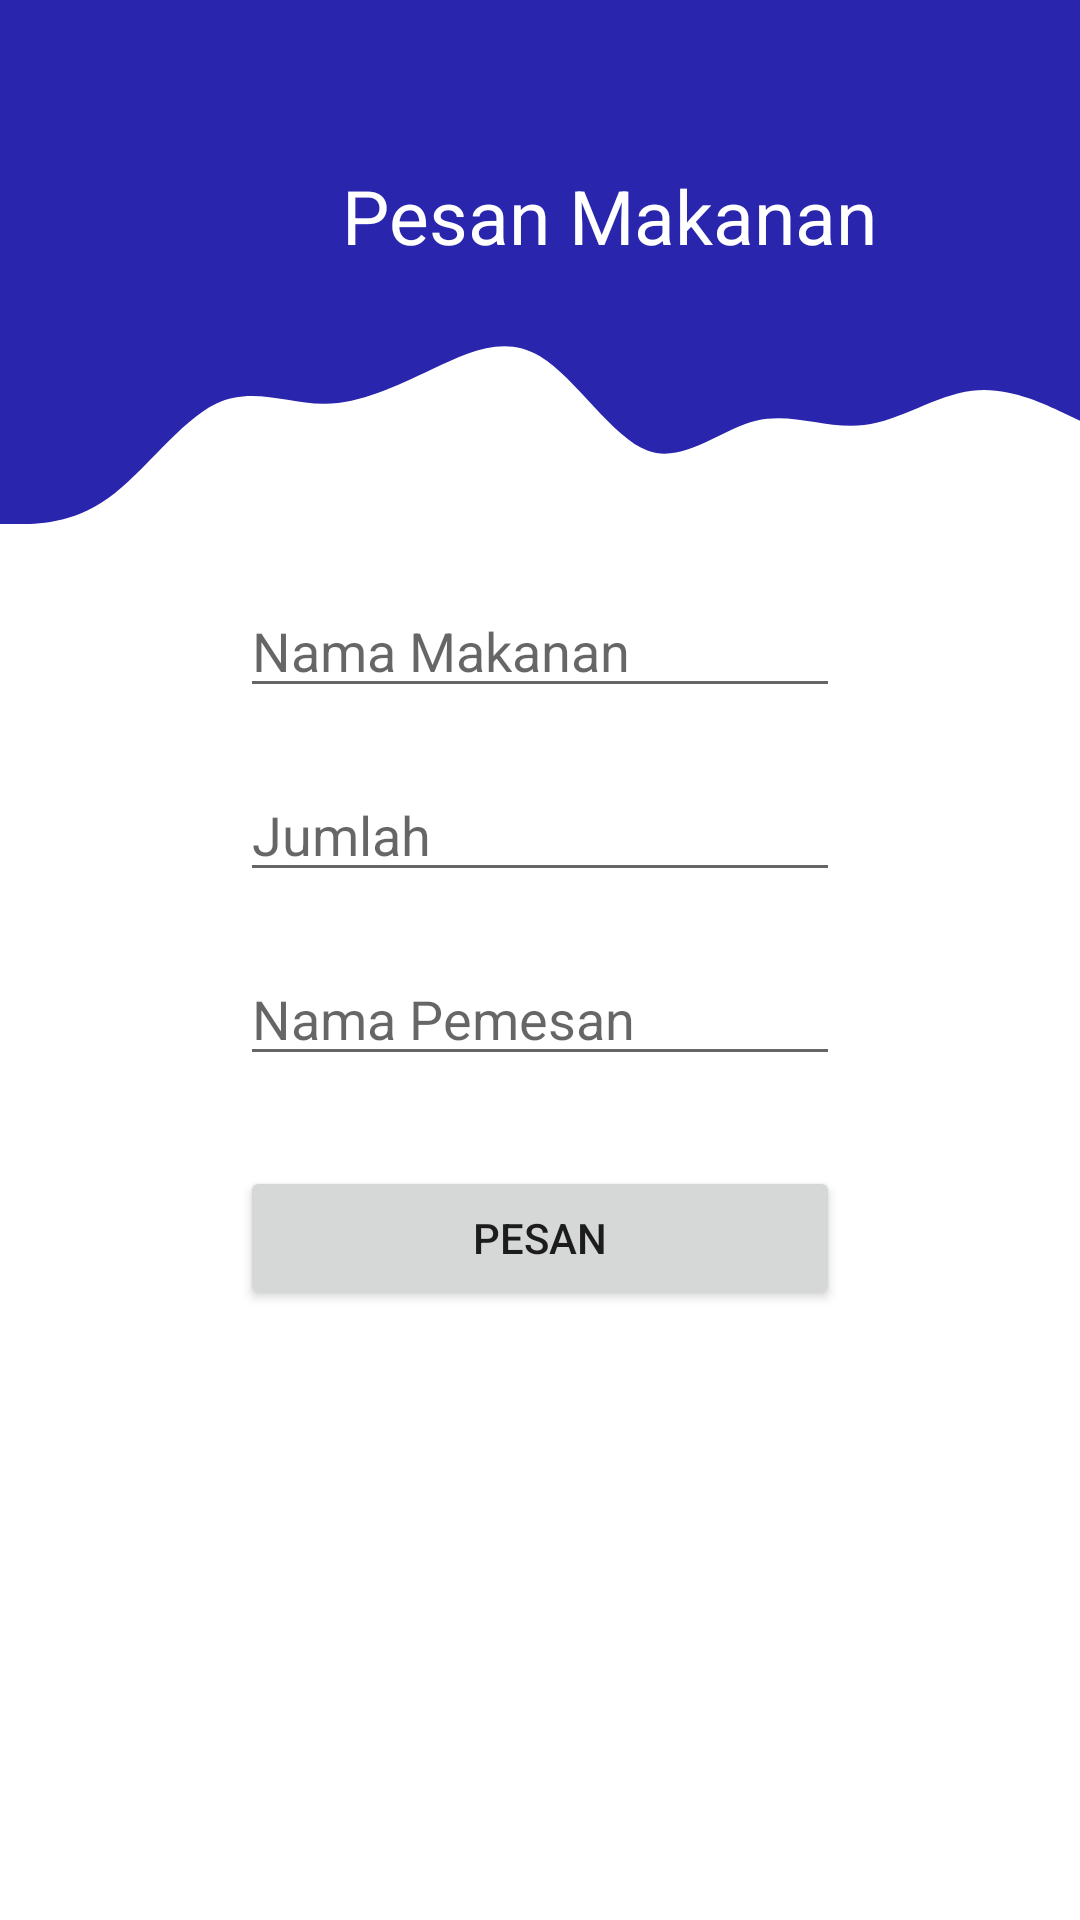

Reconstruct the res/layout file that produces this screen, plus the resources it refers to.
<!-- AndroidManifest.xml: application theme Theme.OrderSkuy -->
<!-- res/layout/activity_order_food.xml -->
<?xml version="1.0" encoding="utf-8"?>
<LinearLayout xmlns:android="http://schemas.android.com/apk/res/android"
    xmlns:app="http://schemas.android.com/apk/res-auto"
    xmlns:tools="http://schemas.android.com/tools"
    android:layout_width="match_parent"
    android:layout_height="match_parent"
    android:orientation="vertical"
    android:layout_gravity="center"
    android:background="#FFFFFF"
    tools:context=".RegisterActivity">

    <View
        android:id="@+id/view2"
        android:layout_width="match_parent"
        android:layout_height="55dp"
        android:background="@color/colorPrimary"
        />

    <TextView
        android:id="@+id/textView2"
        android:layout_width="match_parent"
        android:layout_height="wrap_content"
        android:layout_gravity="center_horizontal"
        android:background="#2925ad"
        android:text="                  Pesan Makanan"
        android:textColor="#FFFFFF"
        android:textSize="25sp" />

    <View
        android:id="@+id/view3"
        android:layout_width="match_parent"
        android:layout_height="86dp"
        android:background="@drawable/wave" />

    <EditText
        android:id="@+id/namamakanan"
        android:layout_width="200dp"
        android:layout_height="wrap_content"
        android:layout_gravity="center_horizontal"
        android:layout_marginTop="20dp"
        android:inputType="text"
        android:hint="Nama Makanan"
        />

    <EditText
        android:id="@+id/jumlahmakanan"
        android:layout_width="200dp"
        android:layout_height="wrap_content"
        android:layout_gravity="center_horizontal"
        android:layout_marginTop="20dp"
        android:inputType="text"
        android:hint="Jumlah" />

    <EditText
        android:id="@+id/namapemesan"
        android:layout_width="200dp"
        android:layout_height="wrap_content"
        android:layout_gravity="center_horizontal"
        android:layout_marginTop="20dp"
        android:inputType="text"
        android:hint="Nama Pemesan" />

    <Button
        android:id="@+id/daftar_tbl_daftar"
        android:layout_width="200dp"
        android:layout_height="wrap_content"
        android:layout_marginTop="30dp"
        android:layout_gravity="center_horizontal"
        android:text="Pesan" />

</LinearLayout>
<!-- resources referenced by this layout -->
<resources>
  <color name="colorPrimary">#2925ad</color>
  <!-- drawable wave (drawable) -->
  <vector xmlns:android="http://schemas.android.com/apk/res/android"
      android:width="1440dp"
      android:height="320dp"
      android:viewportWidth="1440"
      android:viewportHeight="320">
    <path
        android:pathData="M0,320L24,320C48,320 96,320 144,288C192,256 240,192 288,170.7C336,149 384,171 432,170.7C480,171 528,149 576,128C624,107 672,85 720,112C768,139 816,213 864,229.3C912,245 960,203 1008,192C1056,181 1104,203 1152,197.3C1200,192 1248,160 1296,154.7C1344,149 1392,171 1416,181.3L1440,192L1440,0L1416,0C1392,0 1344,0 1296,0C1248,0 1200,0 1152,0C1104,0 1056,0 1008,0C960,0 912,0 864,0C816,0 768,0 720,0C672,0 624,0 576,0C528,0 480,0 432,0C384,0 336,0 288,0C240,0 192,0 144,0C96,0 48,0 24,0L0,0Z"
        android:fillColor="#2925ad"/>
  </vector>
  <style name="Theme.OrderSkuy" parent="Theme.MaterialComponents.DayNight.DarkActionBar">
          
          <item name="colorPrimary">@color/purple_500</item>
          <item name="colorPrimaryVariant">@color/purple_700</item>
          <item name="colorOnPrimary">@color/white</item>
          
          <item name="colorSecondary">@color/teal_200</item>
          <item name="colorSecondaryVariant">@color/teal_700</item>
          <item name="colorOnSecondary">@color/black</item>
          
          <item name="android:statusBarColor" tools:targetApi="l">?attr/colorPrimaryVariant</item>
          
      </style>
  <color name="purple_500">#FF6200EE</color>
  <color name="purple_700">#FF3700B3</color>
  <color name="white">#FFFFFFFF</color>
  <color name="teal_200">#FF03DAC5</color>
  <color name="teal_700">#FF018786</color>
  <color name="black">#FF000000</color>
</resources>
